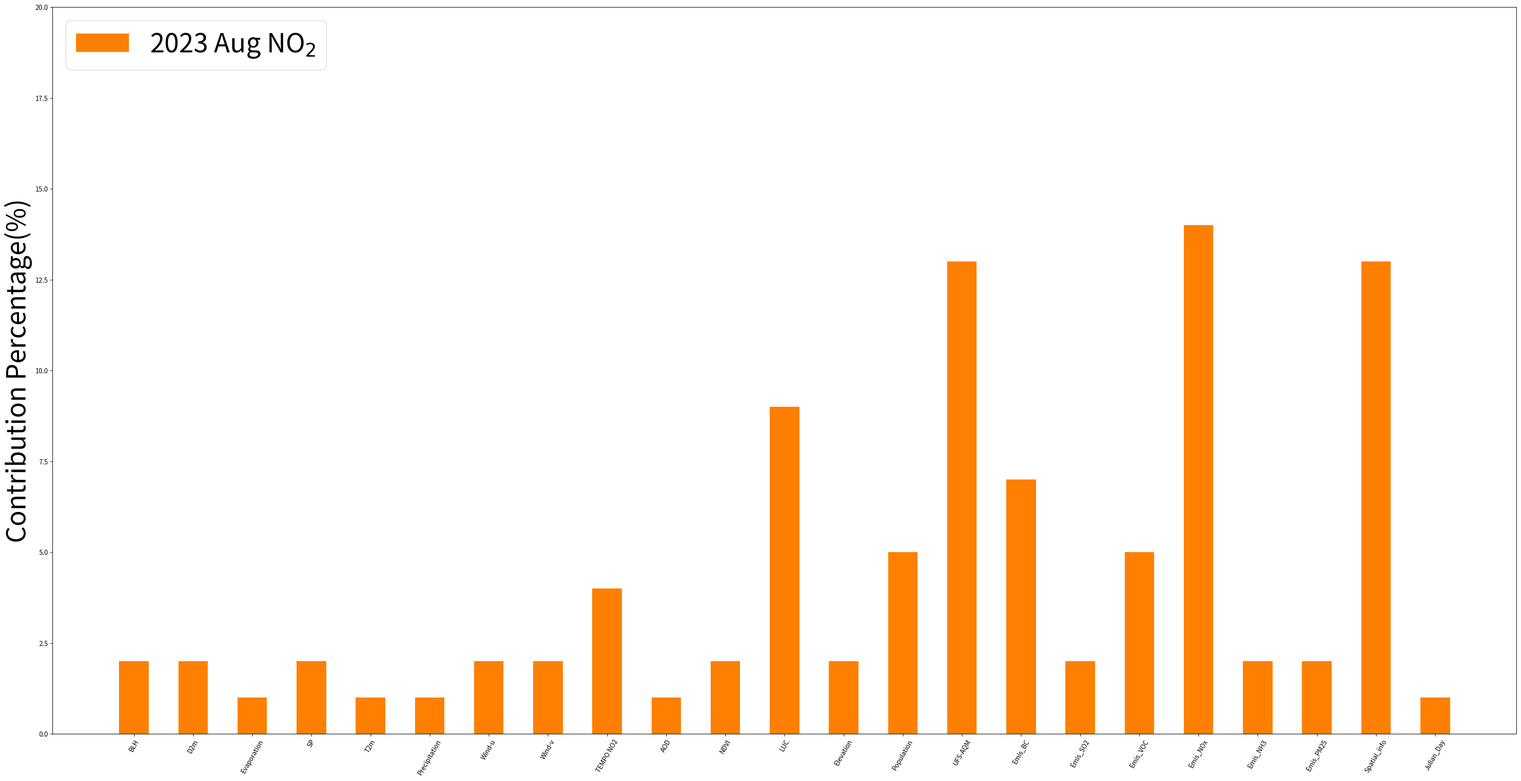

This figure's Python source:
#!/usr/bin/env python3
# -*- coding: utf-8 -*-
"""
Created on Fri May 24 13:28:17 2019

@author: tangbeiming
"""

import numpy as np
import pandas as pd
# import xarray as xr
import matplotlib.pyplot as plt
# import seaborn as sns


'''
1) import data
'''
Input_list = ['BLH','D2m', 'Evaporation', 'SP', 'T2m',
              'Precipitation', 'Wind-u','Wind-v', 'TEMPO NO2','AOD', 'NDVI', 
              'LUC','Elevation', 'Population', 'UFS-AQM', 'Emis_BC', 
              'Emis_SO2','Emis_VOC','Emis_NOx', 'Emis_NH3', 'Emis_PM25', 
              'Spatial_info','Julian_Day']



pm25_sample_2016WM_base=[2,2,1,2,1,
                         1,2,2,4,1,2,
                         9,2,5,13,7,
                         2,5,14,2,2,
                         13,1]
# pm25_sample_2016WM_noCTM=[3,3,10,2,6,
#                           4,6,5,9,1,
#                           0,1,1,0,1,
#                           1,1,1,1,1,
#                           9,36]
# pm25_sample_2016WM_noJulian=[3,4,14,2,9,
#                              5,7,6,11,1,
#                              1,1,1,21,1,
#                              1,1,1,1,1,
#                              10,0]
# pm25_sample_2016WM_noSpatial=[3,3,8,2,6,
#                               4,5,4,7,1,
#                               1,1,1,15,1,
#                               1,1,1,1,1,
#                               0,32]




'''
0) initialization
'''
v1 = pm25_sample_2016WM_base
# v2 = pm25_sample_2016WM_noCTM
# v3 = pm25_sample_2016WM_noJulian
# v4 = pm25_sample_2016WM_noSpatial

save_name = 'no2_by_sample'


'''
2)bar plot
'''
fig,ax = plt.subplots(figsize=(40,20))
plt.rc('ytick', labelsize=40)    #change y label fontsize
plt.rc('xtick', labelsize=30) 

positions1 = [i for i in range(len(v1))]
# positions2 = [i-0.4 for i in range(len(v2))]
# positions3 = [i-0.2 for i in range(len(v3))]
# positions4 = [i for i in range(len(v4))]

labels1 = np.array(Input_list)

plt.bar(positions1 ,v1,width =0.5,label='2023 Aug NO$_2$',color='#ff7f00')
# plt.bar(positions2 ,v2,width =0.2,label='2016WM noCTM',color='#377eb8')
# plt.bar(positions3 ,v3,width =0.2,label='2016WM noJulian',color='#4daf4a')
# plt.bar(positions4 ,v4,width =0.2,label='2016WM noSpatial',color='#999999')

ax.set_xticks(positions1, labels=labels1)
plt.ylim(0,20)
plt.ylabel('Contribution Percentage(%)',fontsize=40)
plt.xticks(rotation = 60)
plt.legend(loc='upper left',fontsize=40)
plt.savefig(save_name+'_all_input_bar_plot.png', dpi=600)
